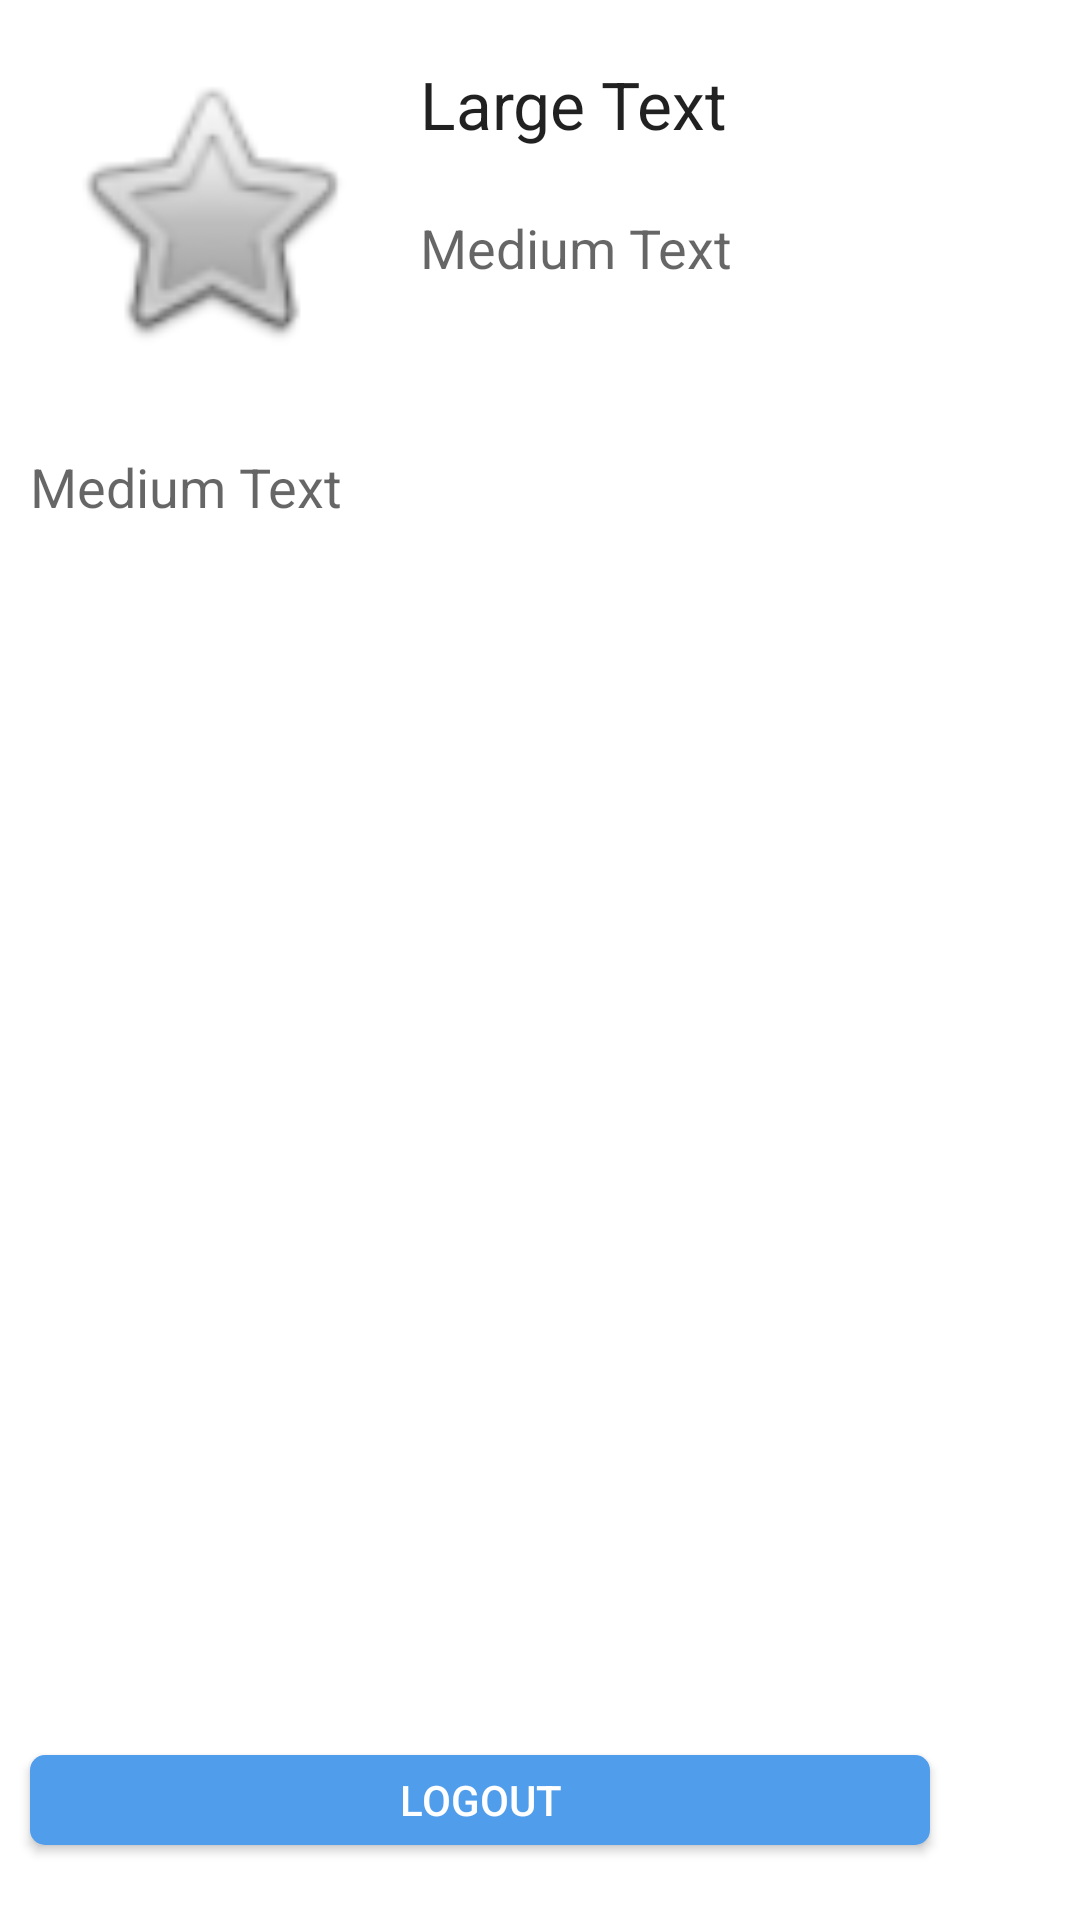

Produce the Android XML layout that renders to this screen, including the resource entries it uses.
<!-- AndroidManifest.xml: fallback theme Theme.MaterialComponents.DayNight.NoActionBar -->
<!-- res/layout/profile_activity.xml -->
<?xml version="1.0" encoding="utf-8"?>
<RelativeLayout xmlns:android="http://schemas.android.com/apk/res/android"
    android:id="@+id/frameLayout1"
    android:layout_width="match_parent"
    android:layout_height="match_parent" >

    <ImageView
        android:id="@+id/profile_image"
        android:layout_width="100dp"
        android:layout_height="100dp"
        android:layout_alignParentLeft="true"
        android:layout_alignParentTop="true"
        android:layout_margin="20dp"
        android:src="@android:drawable/btn_star" />

    <TextView
        android:id="@+id/profile_name"
        android:layout_width="wrap_content"
        android:layout_height="wrap_content"
        android:layout_alignTop="@+id/profile_image"
        android:layout_toRightOf="@+id/profile_image"
        android:text="Large Text"
        android:textAppearance="?android:attr/textAppearanceLarge" />

    <TextView
        android:id="@+id/profile_bio"
        android:layout_width="wrap_content"
        android:layout_height="wrap_content"
        android:layout_alignParentLeft="true"
        android:layout_alignParentRight="true"
        android:layout_below="@+id/profile_image"
        android:layout_margin="10dp"
        android:text="Medium Text"
        android:textAppearance="?android:attr/textAppearanceMedium" />

    <TextView
        android:id="@+id/profile_screen_name"
        android:layout_width="wrap_content"
        android:layout_height="wrap_content"
        android:layout_alignLeft="@+id/profile_name"
        android:layout_below="@+id/profile_name"
        android:layout_marginTop="21dp"
        android:text="Medium Text"
        android:textAppearance="?android:attr/textAppearanceMedium" />

    <Button
        android:id="@+id/profile_logout"
        android:layout_width="300dp"
        android:layout_height="30dp"
        android:layout_alignLeft="@+id/profile_bio"
        android:layout_alignParentBottom="true"
        android:layout_marginBottom="25dp"
        android:background="@drawable/add_tag_button"
        android:text="Logout"
        android:textColor="@color/white" />

</RelativeLayout>
<!-- resources referenced by this layout -->
<resources>
  <color name="white">#FFFFFF</color>
  <!-- drawable add_tag_button (drawable) -->
  <?xml version="1.0" encoding="utf-8"?>
  <shape xmlns:android="http://schemas.android.com/apk/res/android" android:shape="rectangle">
  	<corners android:radius="5dp"/>	
  	<solid android:color="@color/blue"/>
  </shape>
  <color name="blue">#509DEB</color>
</resources>
